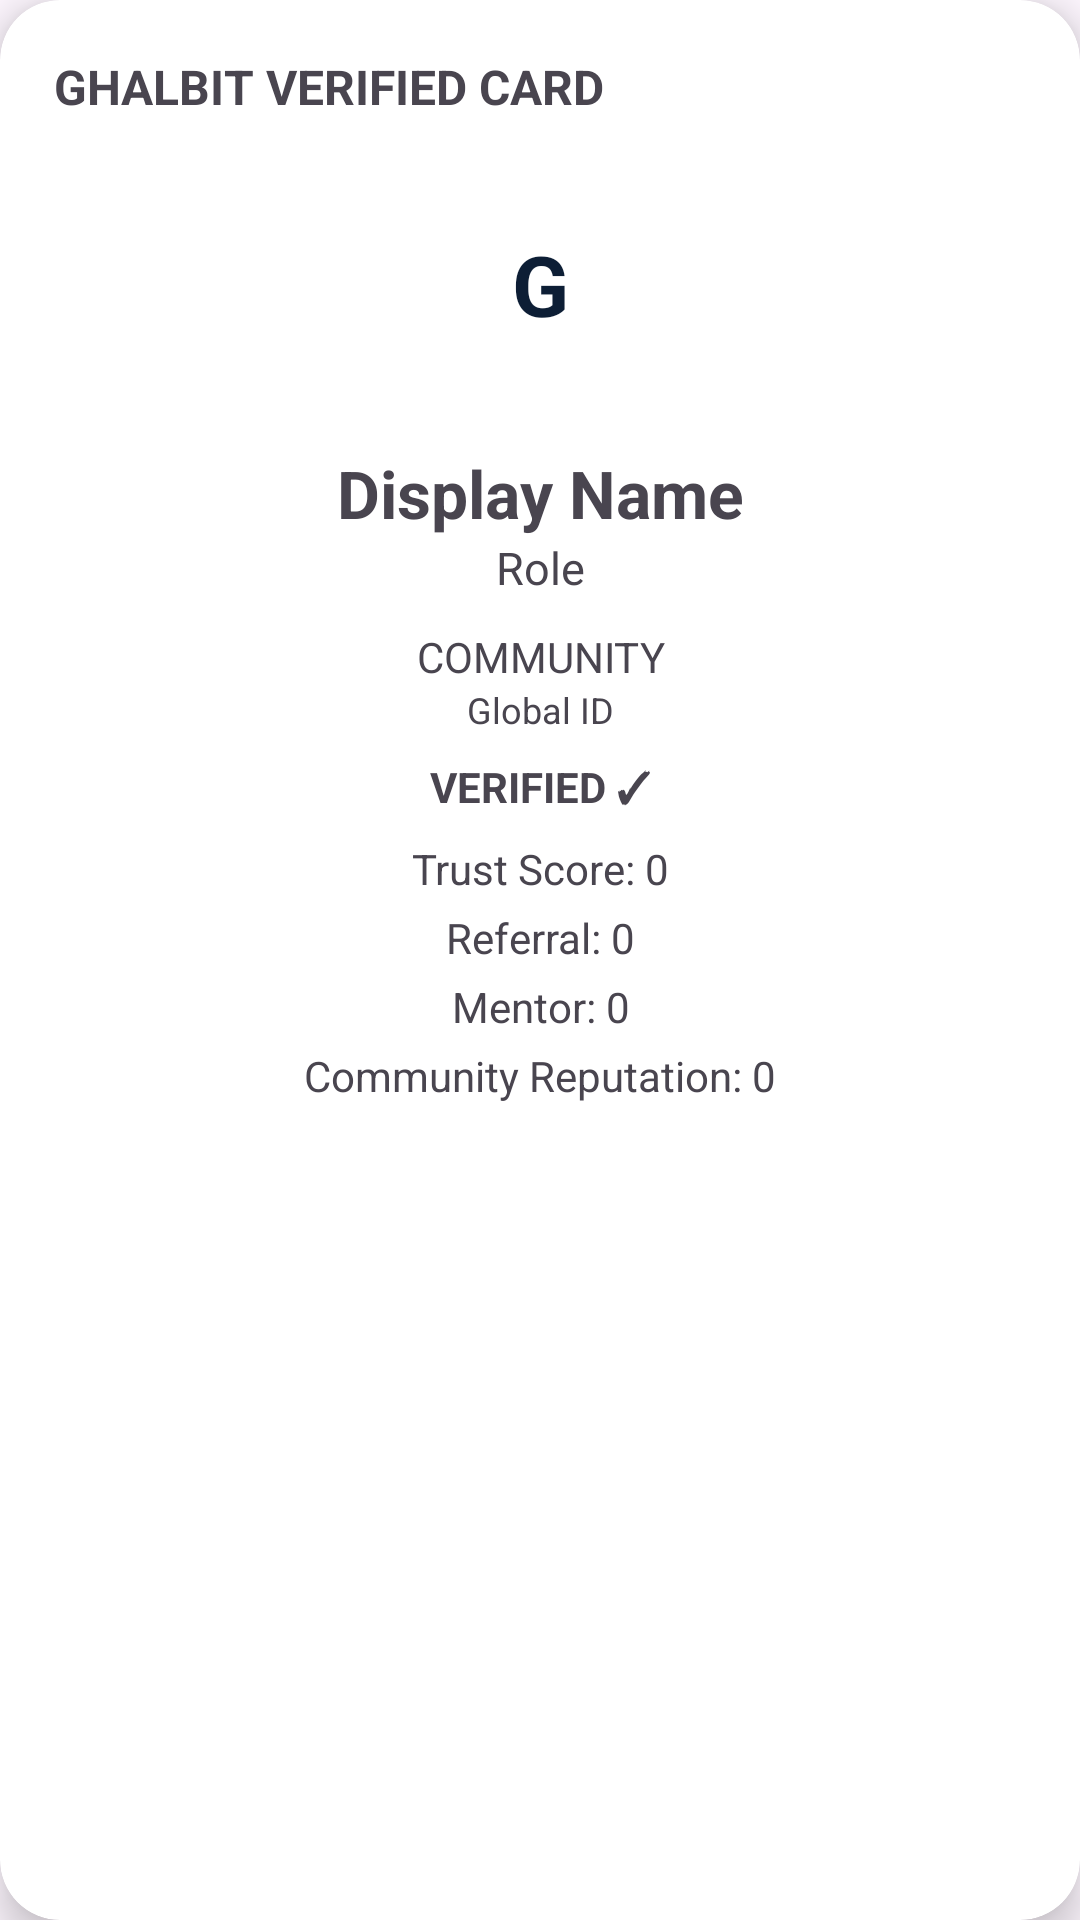

Here is an Android app screen rendered from its layout file. Give the layout XML and the strings, colors and styles it references.
<!-- AndroidManifest.xml: application theme Theme.GhalbitMeshX2 -->
<!-- res/layout/view_professional_verified_card.xml -->
<?xml version="1.0" encoding="utf-8"?>
<androidx.cardview.widget.CardView xmlns:android="http://schemas.android.com/apk/res/android"
    xmlns:app="http://schemas.android.com/apk/res-auto"
    android:id="@+id/professionalCardRoot"
    android:layout_width="match_parent"
    android:layout_height="wrap_content"
    android:layout_margin="12dp"
    app:cardCornerRadius="20dp"
    app:cardElevation="8dp">

    <LinearLayout
        android:layout_width="match_parent"
        android:layout_height="wrap_content"
        android:orientation="vertical"
        android:padding="18dp">

        <TextView
            android:id="@+id/txtProfessionalCardTitle"
            android:layout_width="match_parent"
            android:layout_height="wrap_content"
            android:text="GHALBIT VERIFIED CARD"
            android:textStyle="bold"
            android:textSize="16sp" />

        <FrameLayout
            android:layout_width="86dp"
            android:layout_height="86dp"
            android:layout_gravity="center_horizontal"
            android:layout_marginTop="12dp">

            <View
                android:layout_width="match_parent"
                android:layout_height="match_parent"
                android:background="@android:color/white" />

            <ImageView
                android:id="@+id/imgProfessionalProfilePhoto"
                android:layout_width="86dp"
                android:layout_height="86dp"
                android:contentDescription="Profile photo" />

            <TextView
                android:id="@+id/txtProfessionalInitial"
                android:layout_width="match_parent"
                android:layout_height="match_parent"
                android:gravity="center"
                android:text="G"
                android:textColor="#0D1E35"
                android:textSize="28sp"
                android:textStyle="bold" />
        </FrameLayout>

        <TextView
            android:id="@+id/txtProfessionalName"
            android:layout_width="match_parent"
            android:layout_height="wrap_content"
            android:layout_marginTop="12dp"
            android:gravity="center"
            android:text="Display Name"
            android:textStyle="bold"
            android:textSize="22sp" />

        <TextView
            android:id="@+id/txtProfessionalRole"
            android:layout_width="match_parent"
            android:layout_height="wrap_content"
            android:gravity="center"
            android:text="Role"
            android:textSize="15sp" />

        <TextView
            android:id="@+id/txtProfessionalCommunityBadge"
            android:layout_width="match_parent"
            android:layout_height="wrap_content"
            android:layout_marginTop="10dp"
            android:gravity="center"
            android:text="COMMUNITY" />

        <TextView
            android:id="@+id/txtProfessionalNicknameOrGlobal"
            android:layout_width="match_parent"
            android:layout_height="wrap_content"
            android:gravity="center"
            android:text="Global ID"
            android:textSize="12sp" />

        <TextView
            android:id="@+id/txtProfessionalVerifiedBadge"
            android:layout_width="match_parent"
            android:layout_height="wrap_content"
            android:layout_marginTop="8dp"
            android:gravity="center"
            android:text="VERIFIED ✓"
            android:textStyle="bold" />

        <TextView
            android:id="@+id/txtProfessionalTrustBadge"
            android:layout_width="match_parent"
            android:layout_height="wrap_content"
            android:layout_marginTop="8dp"
            android:gravity="center"
            android:text="Trust Score: 0" />

        <TextView
            android:id="@+id/txtProfessionalReferralBadge"
            android:layout_width="match_parent"
            android:layout_height="wrap_content"
            android:layout_marginTop="4dp"
            android:gravity="center"
            android:text="Referral: 0" />

        <TextView
            android:id="@+id/txtProfessionalMentorBadge"
            android:layout_width="match_parent"
            android:layout_height="wrap_content"
            android:layout_marginTop="4dp"
            android:gravity="center"
            android:text="Mentor: 0" />

        <TextView
            android:id="@+id/txtProfessionalReputationBadge"
            android:layout_width="match_parent"
            android:layout_height="wrap_content"
            android:layout_marginTop="4dp"
            android:gravity="center"
            android:text="Community Reputation: 0" />
    </LinearLayout>
</androidx.cardview.widget.CardView>
<!-- resources referenced by this layout -->
<resources>
  <style name="Theme.GhalbitMeshX2" parent="Theme.Material3.DayNight.NoActionBar">
  
          
  
          <item name="colorPrimary">
              @android:color/holo_green_dark
          </item>
  
          <item name="colorPrimaryVariant">
              @android:color/holo_green_light
          </item>
  
          <item name="colorOnPrimary">
              @android:color/white
          </item>
  
          
  
          <item name="android:statusBarColor">
              @android:color/black
          </item>
  
          
  
          <item name="android:navigationBarColor">
              @android:color/black
          </item>
  
      </style>
</resources>
